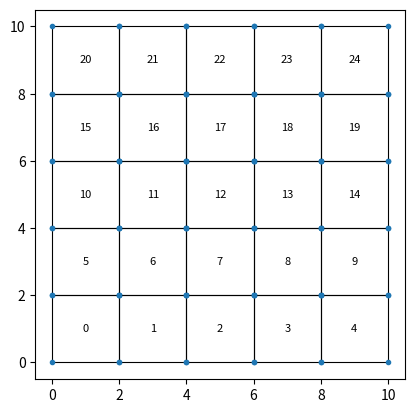

Write the Python code that produced this figure.
## Implementing the datastructures for nodes, edges, faces, solids... "topology" as descrbibed in 2016 multilevel hp-refinement paper from Nils Zander et al. 
# deactivate all topological components of the overlay mesh whose adjacecy list contains elements of different levels.
# Currently can create mesh and refine in h and p, NOT ADAPTIVE. 
# 
# NEED TO IMPLEMENT: 
# 1) degrees of freedom deactivation on elements
# 2) basis function implementation on elements
# 3) the function space continuity requirements of H(div),normal/Raviart THomas space and H(curl), tangential/Nedelec space, which should be relatively simple, but the goal 
# is to stitch the two together without an if else statement,
# presumably somehow based on information that is included from the initial setup of the problem? 
# 4) reread the Notaros implementation and compare to Ross code structure to learn the anisotropic version and identify where the 2D version will be implemented.



import numpy as np
import matplotlib.pyplot as plt


class topology:
    #store base mesh, and mesh levels in general
    def __init__(self, id,active, level=0, parent=None):
        self.id = id
        self.children = []
        self.level = level
        self.parent = parent
        self.active = True
    @property
    def is_leaf(self):
        #if len(self.children) == 0:
        return len(self.children) == 0



class node(topology):
    # In 1D a node is a face -> important for H(div)
    def __init__(self, id, coordinatex,coordinatey, level=0, parent=None):
        super().__init__(id, level, parent)
        self.coordinatex = coordinatex
        self.coordinatey = coordinatey
        self.adjacent_elem = []
  

    
class edge(topology):
    def __init__(self, id, nodes, level=0, parent=None):
        super().__init__(id, level, parent)
        self.nodes = nodes
        self.adjacency = []

class face(topology):
    def __init__(self, id, nodes,edges, level, parent):
        super().__init__(id, level, parent)
        self.edges = edges
        self.nodes = nodes
        self.adjacent = []



#class face(topology):


class element(topology):
    def __init__(self, id,nodes,edges,faces,p_order, level, parent):
        super().__init__(id=id, active=True, level=level, parent=parent)
        self.p_order = p_order
        self.nodes = nodes
        self.edges = edges
        self.faces = faces
        self.adjacency_list = []

    def deactivate(self):
        if self.active == False:
            p_order = 0 
        return p_order

    def plot(self, ax, annotate=True, show_nodes=False):
        # nodes are stored as [ (i,j), (i,j+1), (i+1,j), (i+1,j+1) ]
        # reorder into a closed loop: bottom-left, bottom-right, top-right, top-left
        bl, br, tl, tr = self.nodes[0], self.nodes[1], self.nodes[2], self.nodes[3]
        loop = [bl, br, tr, tl, bl]
        xs = [n.coordinatex for n in loop]
        ys = [n.coordinatey for n in loop]
 
        ax.plot(xs, ys, 'k-', linewidth=0.8)
 
        if show_nodes:
            node_xs = [n.coordinatex for n in self.nodes]
            node_ys = [n.coordinatey for n in self.nodes]
            ax.plot(node_xs, node_ys, 'o', color='tab:blue', markersize=3)
 
        if annotate:
            cx = sum(n.coordinatex for n in self.nodes) / len(self.nodes)
            cy = sum(n.coordinatey for n in self.nodes) / len(self.nodes)
            ax.annotate(str(self.id), (cx, cy), ha='center', va='center', fontsize=8)    





class mesh:
    def __init__(self,L, N, p, level=0):
        self.L = L
        self.N = N
        self.p = p
        self.level = level
        self.node_set = []
        self.edges_u = []
        self.edges_v = []
        self.elems = []
        #self.active_elems = []
        
        self._next_node_id = 0
        self._next_edge_id = 0
        self._next_elem_id = 0    

        self.nodes_by_id = {}
        self.edges_by_id = {}
        self.elems_by_id = {}        

            
    def next_node_id(self):
        i = self._next_node_id
        self._next_node_id += 1
        return i

    def next_edge_id(self):
        i = self._next_edge_id
        self._next_edge_id += 1
        return i

    def next_elem_id(self):
        i = self._next_elem_id
        self._next_elem_id += 1
        return i

    
    def gen_init_mesh(self):
        nodesx = np.linspace(0,self.L,self.N)
        nodesy = np.linspace(0, self.L, self.N)
        [nodesX, nodesY] = np.meshgrid(nodesx, nodesy)
        node_index = lambda i, j: i * self.N + j
        edge_u_index = lambda i, j: i * (self.N - 1) + j
        edge_v_index = lambda i, j: i * self.N + j


        node_at = {}
        edge_u_at = {}
        edge_v_at = {}
        #n_index = np.linspace(0,len(nodes))
        #lems = []
        #ode_set = []
        for i in range(self.N):
            for j in range(self.N):
                self.node_set.append(node(self.next_node_id(), nodesX[i,j],nodesY[i,j],level=self.level))
                n = self.node_set[-1]
                self.nodes_by_id[n.id] = n
                node_at[i, j] = n
        for i in range(self.N):
            for j in range(self.N-1):
                e=edge(self.next_edge_id(), [self.node_set[node_index(i,j)], self.node_set[node_index(i,j+1)]], level=self.level, parent=None)
                self.edges_u.append(e)
                self.edges_by_id[e.id] = e
                edge_u_at[i, j] =e
        for i in range(self.N-1):
            for j in range(self.N):
                e= edge(self.next_edge_id(), [self.node_set[node_index(i,j)], self.node_set[node_index(i+1,j)]], level=self.level, parent=None)
                self.edges_v.append(e)
                self.edges_by_id[e.id] = e
                edge_v_at[i, j] = e

        for m in range(self.N-1):
            for n in range(self.N-1):
                e=element(self.next_elem_id(), nodes=[self.node_set[node_index(m,n)],self.node_set[node_index(m,n+1)], self.node_set[node_index(m+1,n)],self.node_set[node_index(m+1,n+1)]], edges=[self.edges_u[edge_u_index(m,n)],self.edges_u[edge_u_index(m+1,n)],self.edges_v[edge_v_index(m,n)],self.edges_v[edge_v_index(m,n+1)]],faces = [], p_order=self.p,level=self.level,parent=None)
                self.elems.append(e)
                self.elems_by_id[e.id] = e
        return self.node_set, self.edges_u, self.edges_v, self.elems
    @property
    def active_elements(self):
        return [e for e in self.elems if e.active]

    @property
    def active_nodes(self):
        return [n for n in self.node_set if n.active]

    @property
    def active_edges_u(self):
        return [e for e in self.edges_u if e.active]

    @property
    def active_edges_v(self):
        return [e for e in self.edges_v if e.active]

    # @property
    # def jacobian_finder(self):
    #     jacobians = []
    #     for i in range(len(self.active_elements)):
    #         nodes = self.active_elements[i].nodes
    #         coord_1 = nodes[0].coordinate
    #         coord_2 = nodes[1].coordinate
    #         jacobians.append((coord_2 - coord_1) / 2)
    #     return jacobians

    # @property
    # def gaussian_integral_points(self):
    #     '''
    #     property to find the gaussian integral points on each element to then perform integration to form the 
    #     K, M matrices for solving problems on the active elements
    #     '''
    #     gauss_info = []
        
    #     for i in range(len(self.active_elements)):
    #         [x,w] = np.polynomial.legendre.leggauss(20)
    #         gauss_info.append([x,w])

    #     return gauss_info




    def adjacency_info(self):
        for element_item in self.elems:
            element_item.adjacency_list = []

        for index, element_item in enumerate(self.elems):
            if index > 0:
                element_item.adjacency_list.append(self.elems[index - 1])
            if index < len(self.elems) - 1:
                element_item.adjacency_list.append(self.elems[index + 1])

        for node_item in self.node_set:
            node_item.adjacent_elem = [
                element_item.id
                for element_item in self.elems
                if node_item in element_item.nodes
        ]
        for edge in self.edges_u:
            edge.adjacent_elem = [
                element_item.id
                for element_item in self.elems
                if edge in element_item.edges
            ]
        for edge in self.edges_v:
            edge.adjacent_elem = [
                element_item.id
                for element_item in self.elems
                if edge in element_item.edges_v
            ]
            

    def deactivate(self):
        '''
        Meant to deactivate the child elements overlapping nodes to allow the parent elements nodes to 
        have precedence in degree of freedom.
        '''
        for node_item in self.node_set:
            adjacent = node_item.adjacent_elem
            if adjacent.level < node_item.level and node_item in adjacent.node_set:
                node_item.active = False
                node_item.p_order = 0
        for edge in self.edges:
            adjacent = edge.adjacent_elem
            if adjacent.level < edge.level and edge in adjacent.edges:
                edge.active = False
                edge.p_order = 0
    
    def plot_mesh(self, ax=None, annotate=True, show_nodes=False):
        if ax is None:
            fig, ax = plt.subplots()
        for elem in self.elems:
            elem.plot(ax=ax, annotate=annotate, show_nodes=show_nodes)
        ax.set_aspect('equal')
        return ax

            

# all we are really doing in 1D is technically just 1 edge refinement so to speak, and there is no directionality - which of course limits the use of this code, given that the 
# actual goals are to produce effective anisotropic hp refinement. 
 
if __name__ == "__main__":
    mesh1 = mesh(L=10, N=6, p=2)
    mesh1.gen_init_mesh()
    ax1 = mesh1.plot_mesh(annotate=True, show_nodes=True)
    plt.savefig("mesh_preview.png", dpi=150)
    print("saved mesh_preview.png")
    





class refiner:
    def __init__(self, mesh, marked_elem_h_t,marked_elem_h_u,marked_elem_h_v, marked_elem_p):
        self.mesh = mesh
        self.marked_elem_h_t = marked_elem_h_t
        self.marked_elem_h_u = marked_elem_h_u
        self.marked_elem_h_v = marked_elem_h_v
        self.marked_elem_p = marked_elem_p

    def refine_h(self):
        #elements, nodes = self.mesh
        level_new = self.mesh.level +1
        for i in self.marked_elem_h_t:
            parent = self.mesh.elems[i]
            left_bot = parent.nodes[0]
            left_top = parent.nodes[1]
            right_top = parent.nodes[3]
            right_bot = parent.nodes[2]

            #print("LEFT:", left.id, left.coordinate)
            #print("RIGHT:", right.id, right.coordinate)

            newpos_l = (left_bot.coordinatex, left_bot.coordinatey + left_top.coordinatey /2)
            newpos_r = (right_bot.coordinatex, left_bot.coordinatey + left_top.coordinatey /2)
            newpos_t = (left_bot.coordinatex + left_top.coordinatex /2, left_top.coordinatey)
            newpos_b = (left_bot.coordinatex + left_top.coordinatex /2, left_bot.coordinatey)

            #print("NEW:", newpos)
            new_id1 = len(self.mesh.node_set)
            new_id2 = new_id1+1
            new_id3 = new_id1+2
            new_id4 = new_id1+3
            new_id = new_id1 +4

            edge_id1 = len(self.edges_u)
            edge_id2 = len(self.edges_v)

            child1_id = len(self.mesh.elems)
            child2_id = len(self.mesh.elems) + 1
            child3_id = len(self.mesh.elems) + 2
            child4_id = len(self.mesh.elems) + 3

            new_nodel= node(new_id1, newpos_l, level = level_new)
            new_noder = node(new_id2, newpos_r,level = level_new)
            new_nodet = node(new_id3, newpos_t,level = level_new)
            new_nodeb = node(new_id4, newpos_b, level = level_new)
            new_nodem = node()

            edge1 = edge(edge_id1,nodes=[new_node,new_noder],level=level_new)
            edge2 = edge(edge_id2, nodes=[new_nodeb,new_nodet],level=level_new)

            self.mesh.node_set.append(new_node)
            child1 = element(child1_id, [parent.nodes[0] , new_node], p_order = parent.p_order, parent=parent, level=level_new)
            child2 = element(child2_id, [new_node, parent.nodes[1]],  p_order = parent.p_order,level=level_new,parent=parent)
            child3 = element()
            child4 = element()

            self.mesh.elems.append(child1)
            self.mesh.elems.append(child2)

            parent.children.extend([self.mesh.elems[-2],self.mesh.elems[-1]])
            parent.active = False
            parent.p_order = 0

    def refine_p(self):
        
        for i in self.marked_elem_p:
            self.mesh.elems[i].p_order +=1
        return self.mesh



# in 1d these are essentially the same, but writing the skeleton can still be useful for the 2D implementation


class func_space:
    def __init__(self, element):
        self.element = element

    def get_local_dofs(self, element):
        dofs = []

        # vertex DOFs
        for node in element.nodes:
            dofs.append(node)

        # interior DOFs
        for i in range(element.p_order - 1):
            dofs.append((element, i))

        return dofs


    # def get_global_dof(self):
    #     neighbors = self.element.adjacent_list
    #     nodes = self.element.nodes
    #     # look into the different dofs and find the overlapping ones. in 1D this is literally just finding what nodes are what global dof
    #     globalList = []
    #     for i in range(len(neighbors)):
    #         nodes_neigh = neighbors[i].nodes
    #         for j in range(len(nodes)):
    #             globalList.append(nodes_neigh[i] if nodes_neigh[i] == nodes[i])

class DOFManager:

    def __init__(self):
        self.global_dofs = {}
        self.next_id = 0

    def get_global_dof(self, local_dof):

        if local_dof not in self.global_dofs:
            self.global_dofs[local_dof] = self.next_id
            self.next_id += 1

        return self.global_dofs[local_dof]

class H1_cont(func_space):
    
    def basis(self, element, s):

        p = element.p_order

        return [
            basis_eval(j, p, s)[0]
            for j in range(1, p + 2)
        ]

    def local_dofs(self, element):

        # vertex DOFs
        dofs = [
            ("node", element.nodes[0].id),
            ("node", element.nodes[1].id)
        ]

        # element-interior DOFs
        for j in range(1, element.p_order):
            dofs.append(("element", element.id, j))

        return dofs

class raviart_thomas_cont(func_space):
    #associate tangential component on geometric component
    def enforce_curl(self,element,s):
        p = element.p_order
        basis = []




        return tans


class nedelec_cont(func_space):
    # "associate" normal component on geometric component
    def enforce_div(self, element, s):
        p = element.p_order
        basis = []
        return divs 
    


# analytic solution is sin(x), so we should see that here.
#print(f'solutions: {solutionstore}')
